Labelled photos from "cells", an image-classification folder in MarkF123/cells. The possible labels are: artef, lymph, monoc, segm.

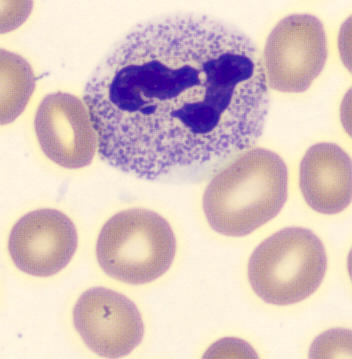
Label: segm

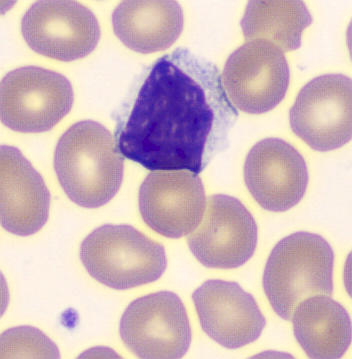
Label: lymph

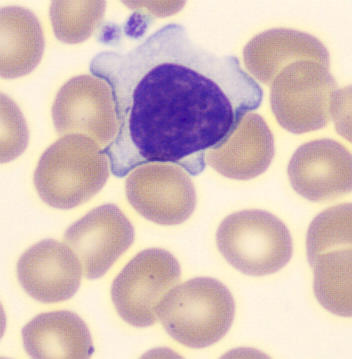
Label: lymph

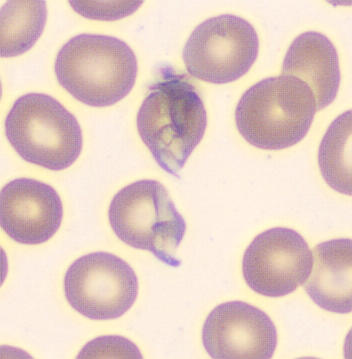
Label: artef

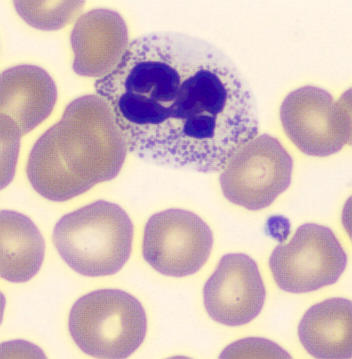
Label: segm

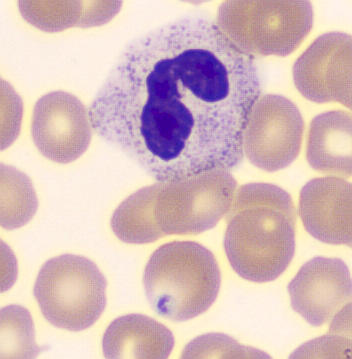
Label: segm
